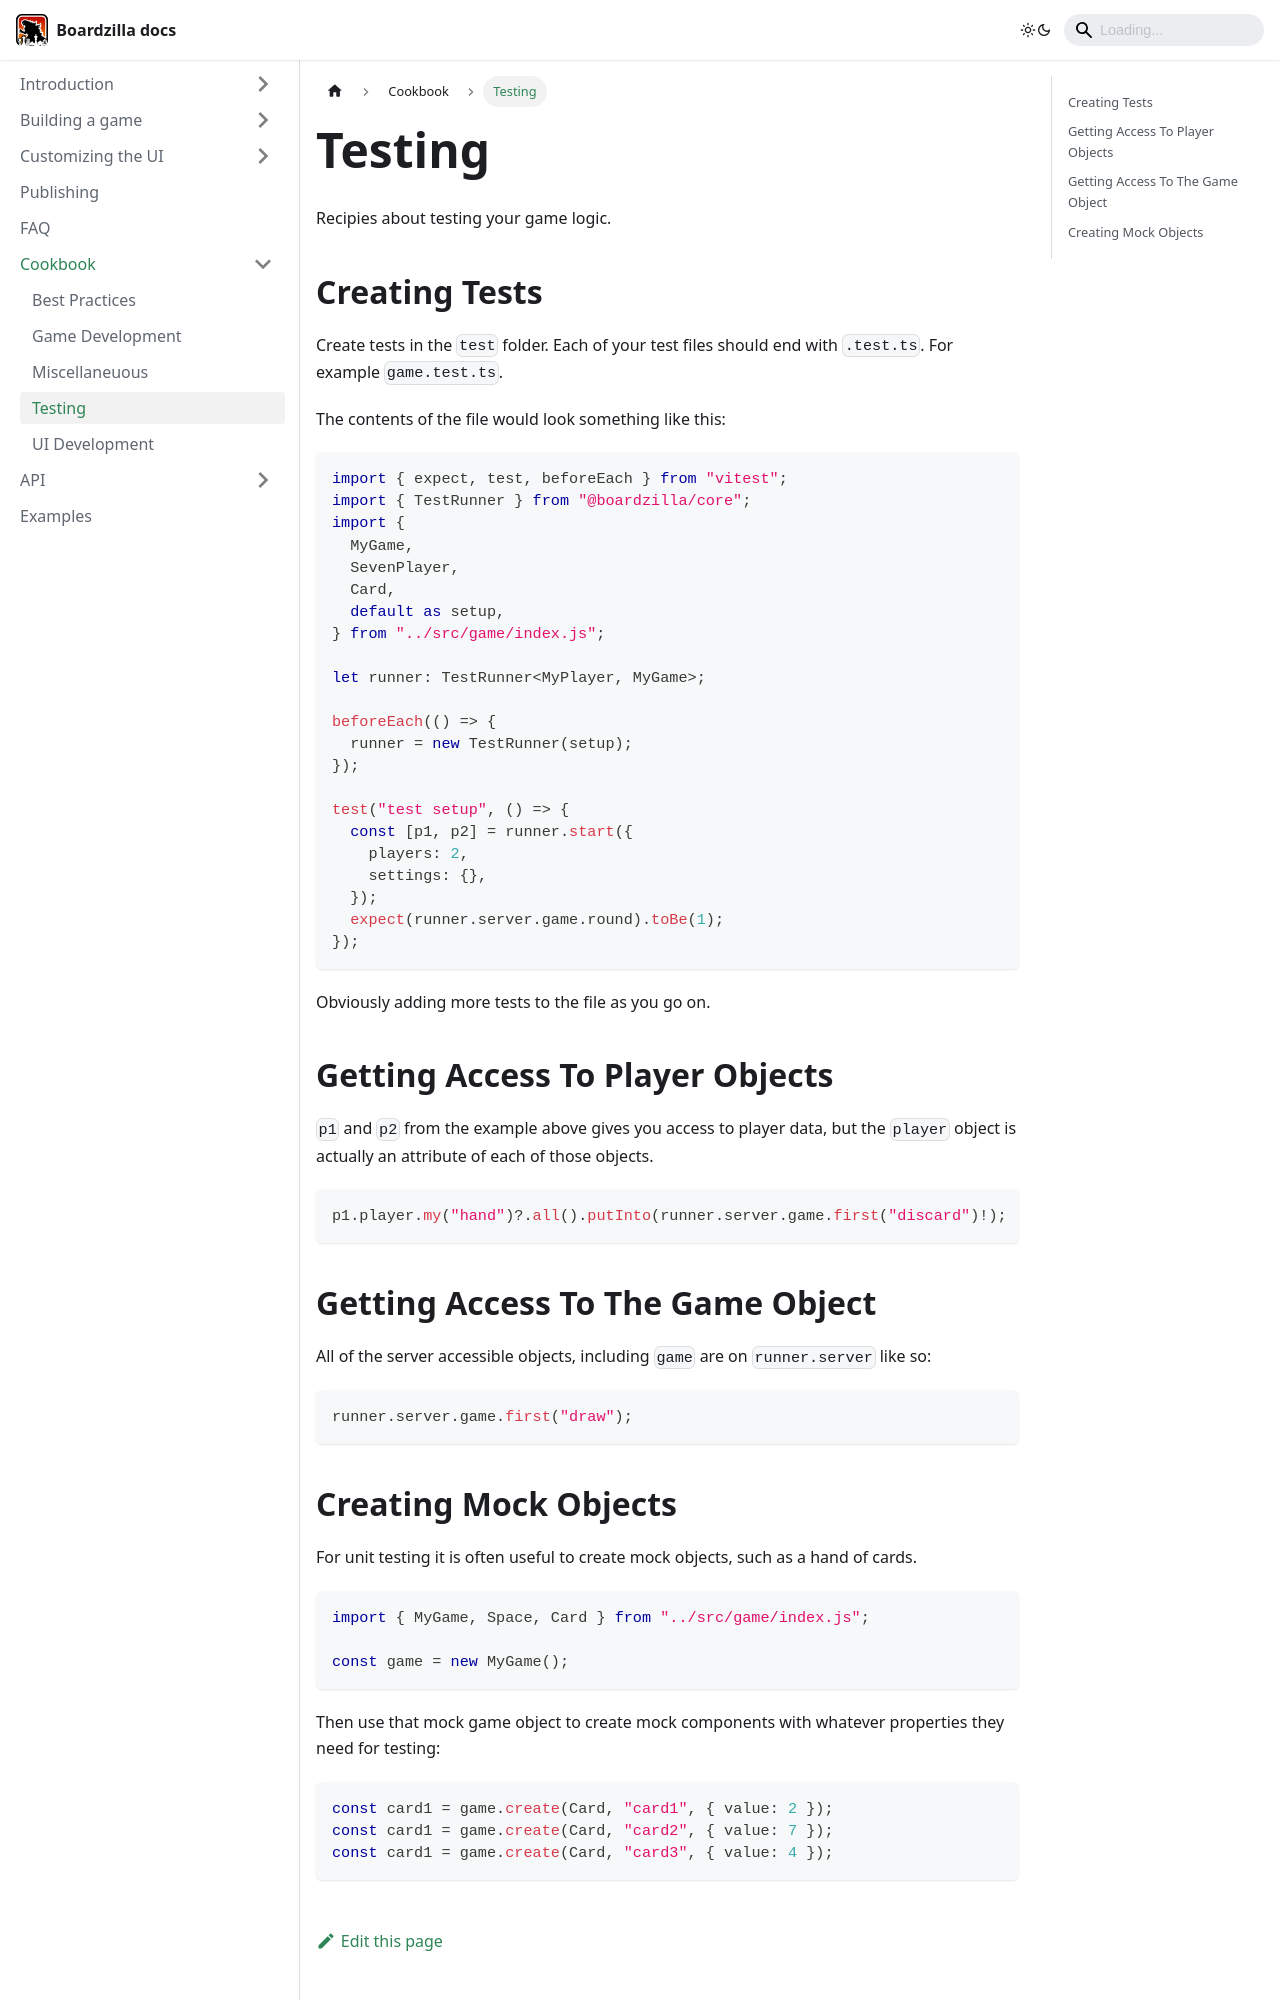

repository: boardzilla/boardzilla-docs · page: cookbook/testing.html · generator: docusaurus

# Testing

Recipies about testing your game logic.

## Creating Tests

Create tests in the `test` folder. Each of your test files should end with `.test.ts`. For example `game.test.ts`.

The contents of the file would look something like this:

```ts
import { expect, test, beforeEach } from "vitest";
import { TestRunner } from "@boardzilla/core";
import {
  MyGame,
  SevenPlayer,
  Card,
  default as setup,
} from "../src/game/index.js";

let runner: TestRunner<MyPlayer, MyGame>;

beforeEach(() => {
  runner = new TestRunner(setup);
});

test("test setup", () => {
  const [p1, p2] = runner.start({
    players: 2,
    settings: {},
  });
  expect(runner.server.game.round).toBe(1);
});
```

Obviously adding more tests to the file as you go on.

## Getting Access To Player Objects

`p1` and `p2` from the example above gives you access to player data, but the `player` object is actually an attribute of each of those objects.

```ts
p1.player.my("hand")?.all().putInto(runner.server.game.first("discard")!);
```

## Getting Access To The Game Object

All of the server accessible objects, including `game` are on `runner.server` like so:

```ts
runner.server.game.first("draw");
```
